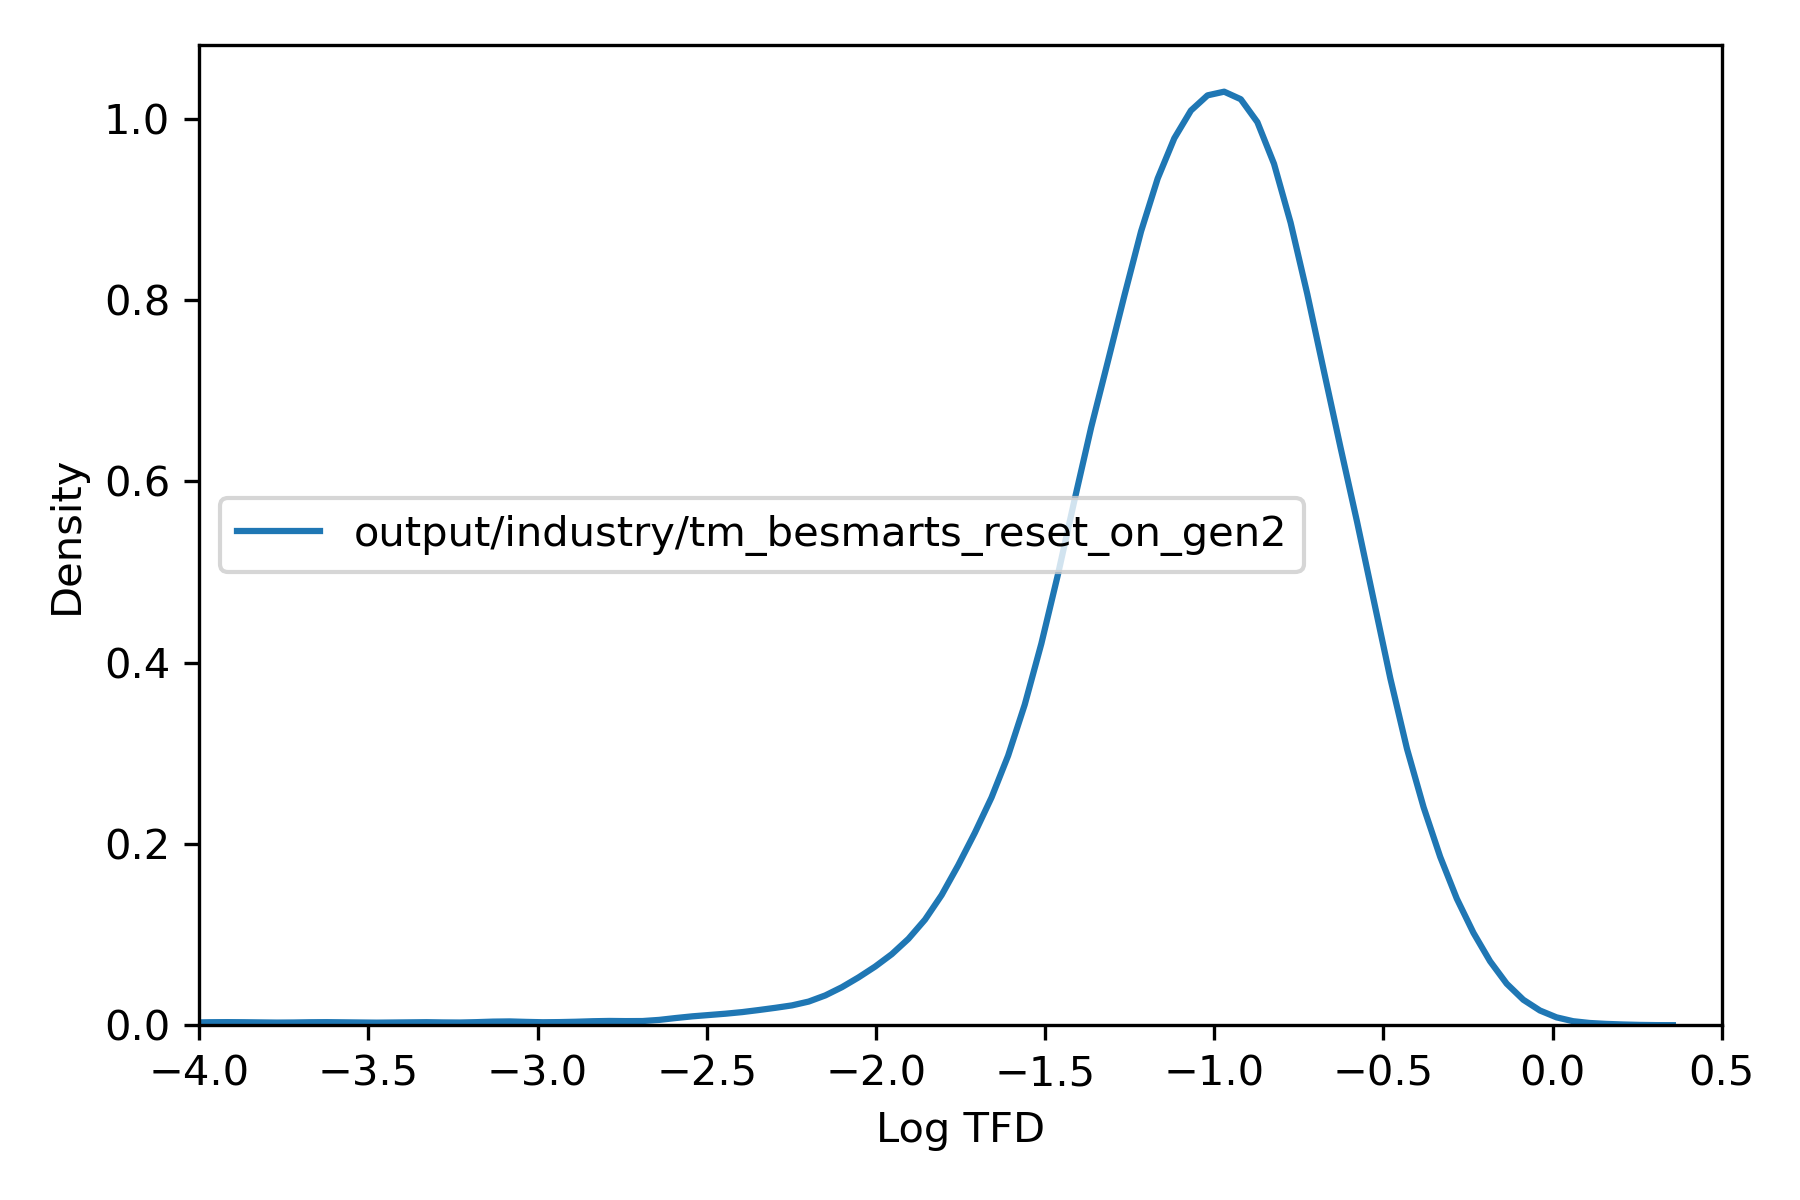

The data file committed next to this chart (first rows):
, tfd
36975451, 0.3124
36975452, 0.0779
36975453, 0.1244
36975454, 0.1261
36975455, 0.2579
36975456, 0.3037
36991787, 0.01914
36991788, 0.01377
36991789, 0.02495
36991790, 0.06353
36991791, 0.01483
36991792, 0.01423
36991793, 0.01078
36991794, 0.0128
36991795, 0.01439
36991796, 0.01782
36987706, 0.096
36987707, 0.07094
36987708, 0.06947
36984387, 0.06238
36984388, 0.06303
36984389, 0.02707
36973916, 0.04717
36973917, 0.0522
36973918, 0.005654
36973919, 0.005356
37014846, 0.09816
37014847, 0.14
37014848, 0.0611
37014849, 0.2603
37014850, 0.2721
37014851, 0.05667
37014852, 0.04978
37014853, 0.08267
36991461, 0.1559
36991462, 0.242
36991463, 0.2642
36991464, 0.2663
36991465, 0.1538
36991466, 0.2287
36991467, 0.1658
36991468, 0.3352
36991469, 0.2605
36991470, 0.3847
36969580, 0.01072
36969581, 0.011
37016997, 0.02857
37015999, 0.01567
37016000, 0.04212
36972482, 0.09674
36972483, 0.04744
36972484, 0.04771
36972485, 0.0001395
36972486, 0.04727
36972487, 0.000114
36972488, 0.0005075
36972489, 0.0001761
36973802, 0.02201
36973803, 0.008302
37016100, 0.1873
... 75,874 more rows
